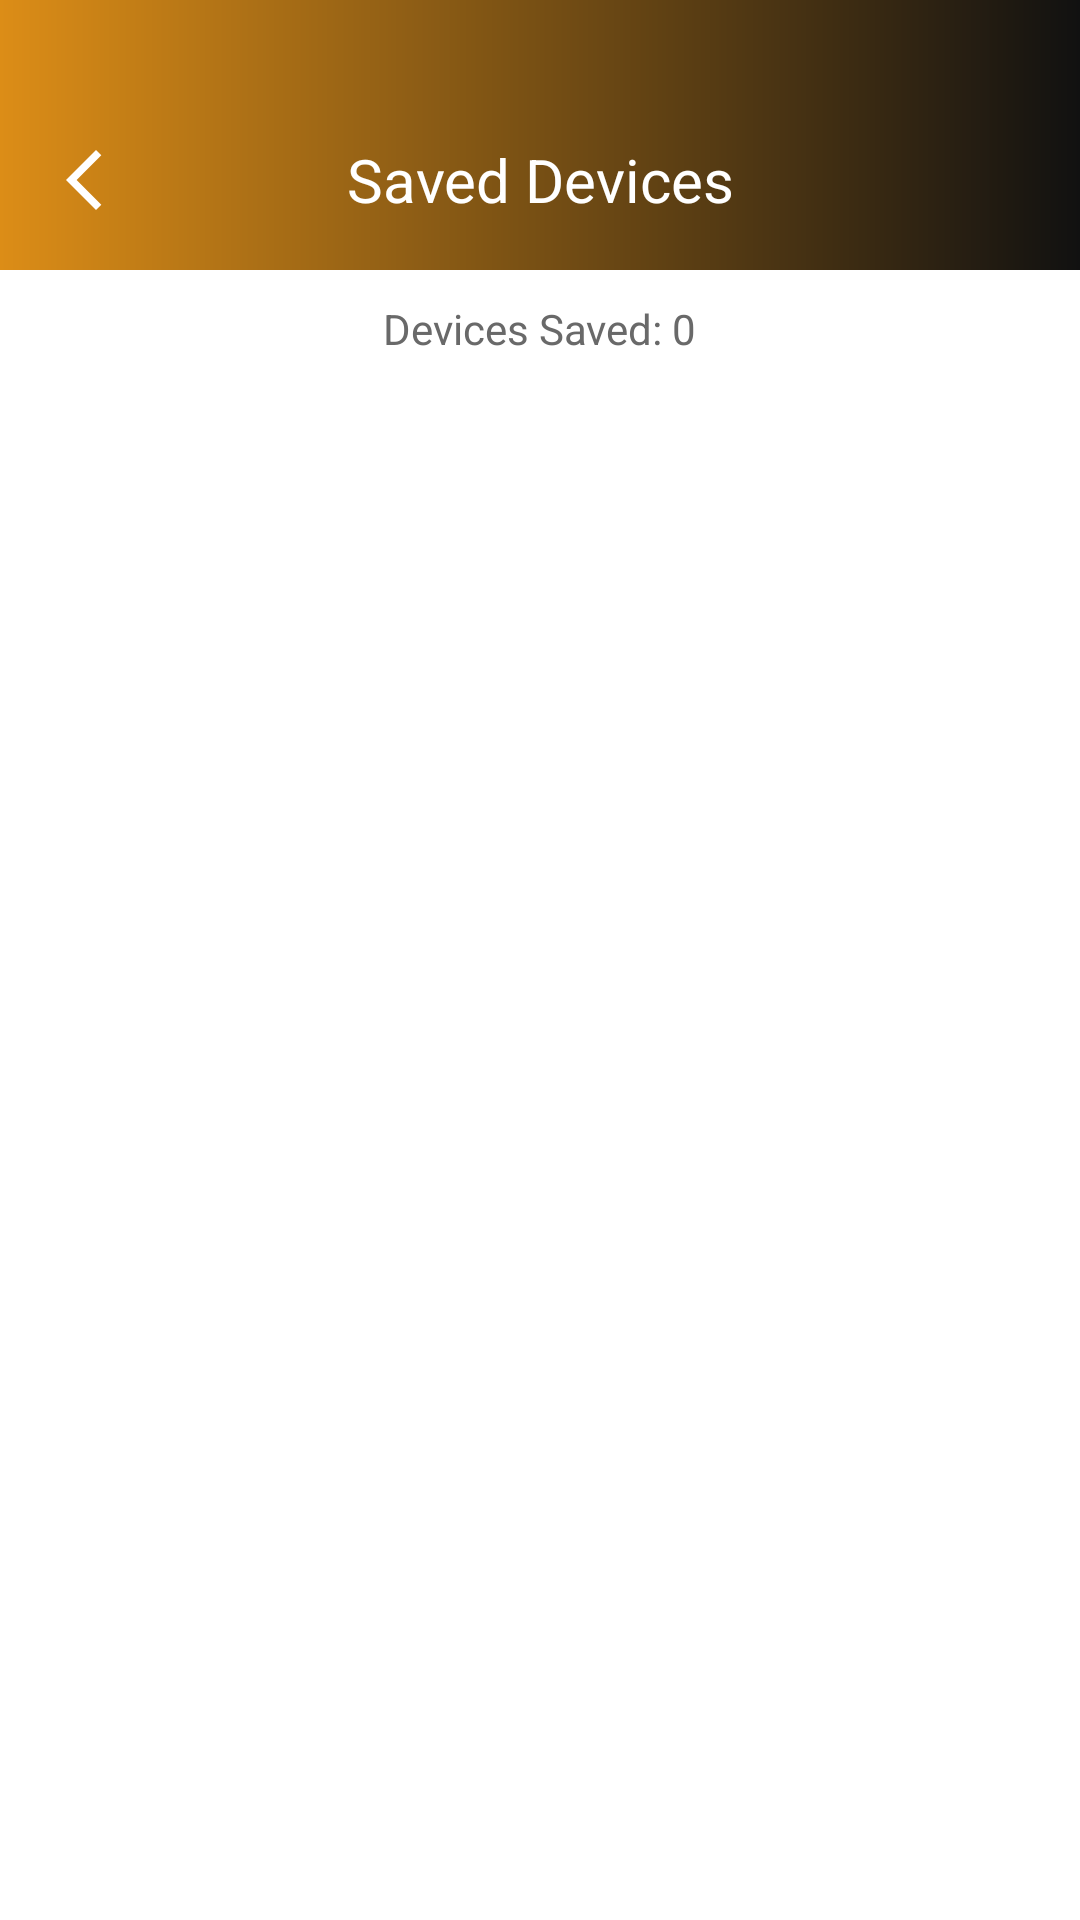

Here is an Android app screen rendered from its layout file. Give the layout XML and the strings, colors and styles it references.
<!-- AndroidManifest.xml: application theme Theme.Rurutekcamview -->
<!-- res/layout/activity_camera_list.xml -->
<RelativeLayout xmlns:android="http://schemas.android.com/apk/res/android"
    xmlns:tools="http://schemas.android.com/tools"
    android:layout_width="match_parent"
    android:layout_height="match_parent"
    android:layout_above="@+id/bottom_nav"
    android:background="@color/white"
    tools:context=".CameraListActivity">

    <com.google.android.material.appbar.MaterialToolbar
        android:layout_width="match_parent"
        android:layout_height="90dp"
        android:id="@+id/toolbar"
        android:background="@drawable/gradient"
        android:layout_gravity="center|bottom">

        <ImageButton
            android:id="@+id/back"
            android:layout_width="wrap_content"
            android:layout_height="30dp"
            android:src="@drawable/back_ios_icon"
            android:background="@color/transparent"
            android:layout_gravity="center_vertical"
            android:layout_marginTop="45dp">
        </ImageButton>

        <TextView
            android:id="@+id/savedDevices"
            android:layout_width="wrap_content"
            android:layout_height="30dp"
            android:layout_marginTop="45dp"
            android:layout_alignParentLeft="true"
            android:layout_alignParentTop="true"
            android:textSize="20dp"
            android:layout_gravity="center"
            android:textColor="@color/white"
            android:gravity="center_vertical"
            android:text="Saved Devices" />

    </com.google.android.material.appbar.MaterialToolbar>

    <TextView
        android:layout_width="wrap_content"
        android:layout_height="wrap_content"
        android:id="@+id/no_camera_message_TV"
        android:layout_below="@id/toolbar"
        android:text="Your camera list is currently empty"
        android:textSize="10dp"
        android:visibility="gone"
        android:layout_centerInParent="true">
    </TextView>

    <TextView
        android:id="@+id/devicesSavedTV"
        android:layout_width="wrap_content"
        android:layout_height="wrap_content"
        android:layout_below="@+id/toolbar"
        android:layout_centerHorizontal="true"
        android:layout_marginStart="10dp"
        android:layout_marginTop="10dp"
        android:layout_marginEnd="10dp"
        android:layout_marginBottom="10dp"
        android:textColor="@color/darkgreyoverlay"
        android:text="Devices Saved: 0" />

    <ExpandableListView
        android:id="@+id/expandableListView"
        android:layout_below="@id/devicesSavedTV"
        android:layout_width="match_parent"
        android:layout_height="match_parent"
        android:layout_marginStart="10dp"
        android:layout_marginEnd="10dp"
        android:listSelector="@color/transparent"
        android:divider="@null"
        android:groupIndicator="@null"
        android:scrollbars="vertical" />

</RelativeLayout>
<!-- resources referenced by this layout -->
<resources>
  <color name="darkgreyoverlay">#696969</color>
  <color name="transparent">#00FFFFFF</color>
  <color name="white">#FFFFFFFF</color>
  <!-- drawable back_ios_icon (drawable) -->
  <vector android:autoMirrored="true" android:height="24dp"
      android:tint="#fff" android:viewportHeight="24"
      android:viewportWidth="24" android:width="24dp" xmlns:android="http://schemas.android.com/apk/res/android">
      <path android:fillColor="@android:color/white" android:pathData="M17.77,3.77l-1.77,-1.77l-10,10l10,10l1.77,-1.77l-8.23,-8.23z"/>
  </vector>
  <!-- drawable gradient (drawable) -->
  <?xml version="1.0" encoding="utf-8"?>
  <shape xmlns:tools="http://schemas.android.com/tools"
      xmlns:android="http://schemas.android.com/apk/res/android"
      tools:ignore="ExtraText">
      <gradient
          android:startColor="#DC8D17"
          android:endColor="#111111"
          android:type="linear"
          android:angle="0"/>
  </shape>
  <style name="Theme.Rurutekcamview" parent="Base.Theme.Rurutekcamview" />
  <style name="Base.Theme.Rurutekcamview" parent="Theme.Material3.DayNight.NoActionBar">
          
          
      </style>
</resources>
